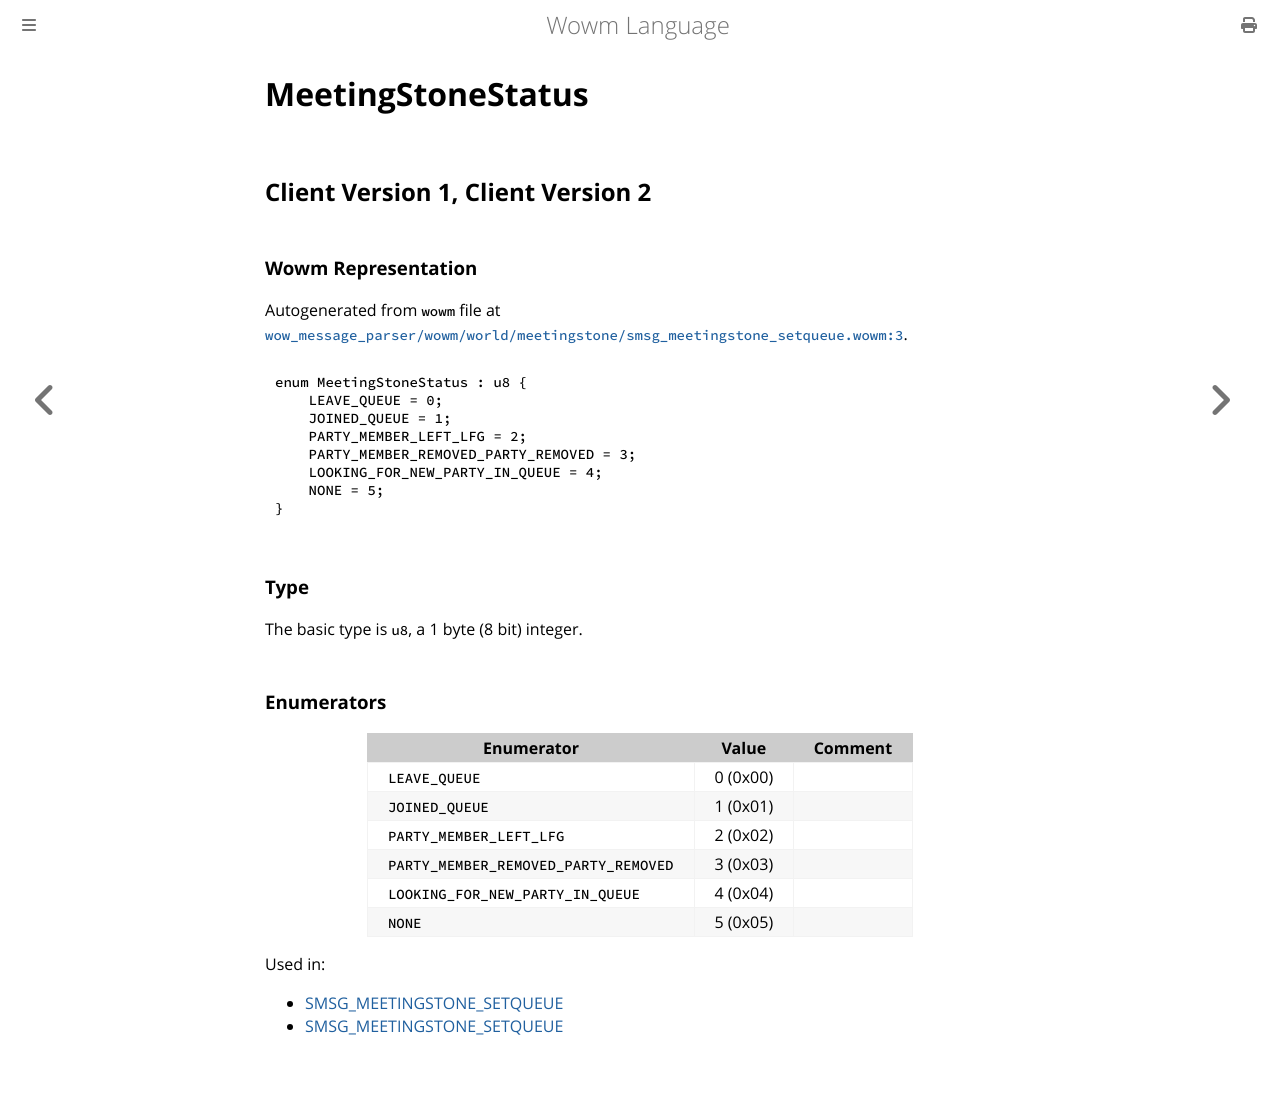

repository: gtker/wow_messages · page: docs/meetingstonestatus.html · generator: mdbook

# MeetingStoneStatus

## Client Version 1, Client Version 2

### Wowm Representation

Autogenerated from `wowm` file at [`wow_message_parser/wowm/world/meetingstone/smsg_meetingstone_setqueue.wowm:3`](https://github.com/gtker/wow_messages/tree/main/wow_message_parser/wowm/world/meetingstone/smsg_meetingstone_setqueue.wowm#L3).

```rust,ignore
enum MeetingStoneStatus : u8 {
    LEAVE_QUEUE = 0;
    JOINED_QUEUE = 1;
    PARTY_MEMBER_LEFT_LFG = 2;
    PARTY_MEMBER_REMOVED_PARTY_REMOVED = 3;
    LOOKING_FOR_NEW_PARTY_IN_QUEUE = 4;
    NONE = 5;
}
```
### Type
The basic type is `u8`, a 1 byte (8 bit) integer.
### Enumerators
| Enumerator | Value  | Comment |
| --------- | -------- | ------- |
| `LEAVE_QUEUE` | 0 (0x00) |  |
| `JOINED_QUEUE` | 1 (0x01) |  |
| `PARTY_MEMBER_LEFT_LFG` | 2 (0x02) |  |
| `PARTY_MEMBER_REMOVED_PARTY_REMOVED` | 3 (0x03) |  |
| `LOOKING_FOR_NEW_PARTY_IN_QUEUE` | 4 (0x04) |  |
| `NONE` | 5 (0x05) |  |

Used in:
* [SMSG_MEETINGSTONE_SETQUEUE](smsg_meetingstone_setqueue.md)
* [SMSG_MEETINGSTONE_SETQUEUE](smsg_meetingstone_setqueue.md)
